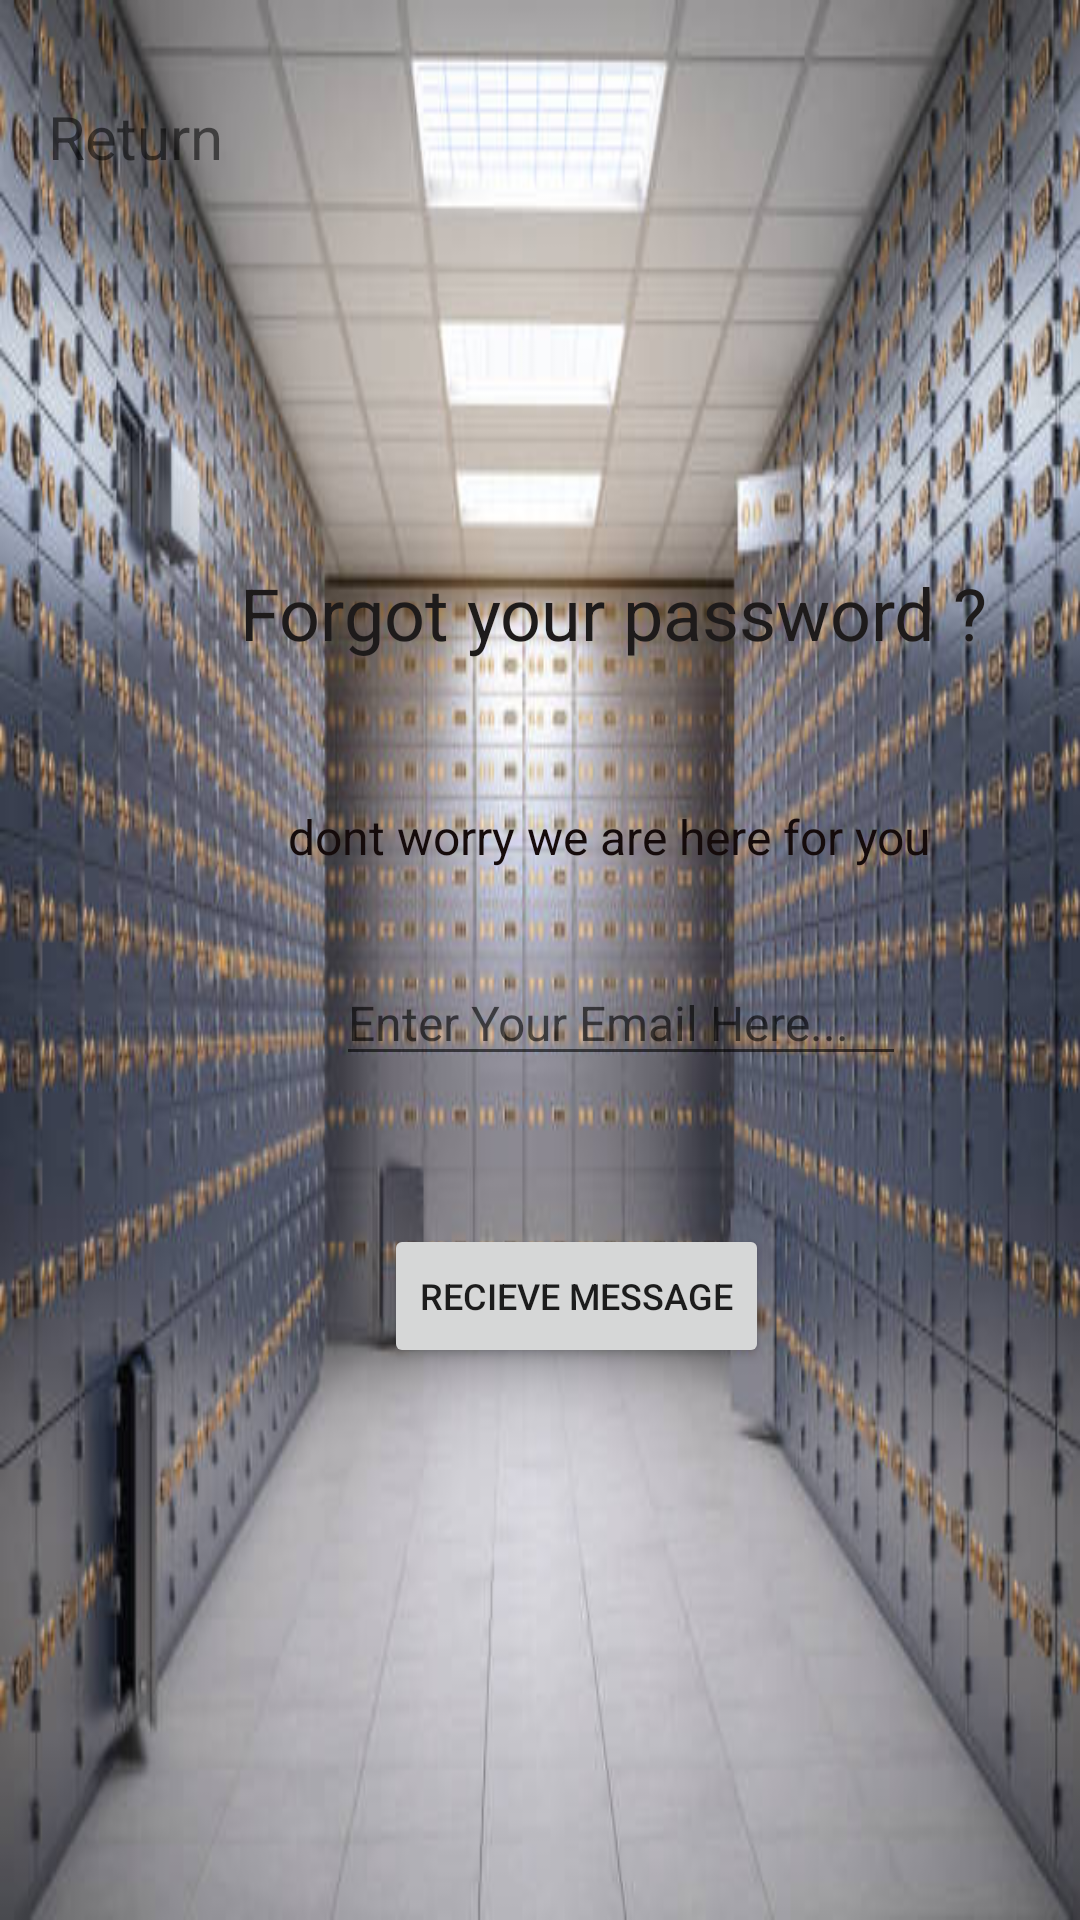

This screen was rendered from an Android layout file. Write that file and the resources it references.
<!-- AndroidManifest.xml: application theme Theme.Baselproject -->
<!-- res/layout/fragment_forgot_password.xml -->
<?xml version="1.0" encoding="utf-8"?>
<FrameLayout xmlns:android="http://schemas.android.com/apk/res/android"
    xmlns:app="http://schemas.android.com/apk/res-auto"
    xmlns:tools="http://schemas.android.com/tools"
    android:layout_width="match_parent"
    android:layout_height="match_parent"
    android:background="@drawable/bank"
    tools:context=".FirebaseStuff.ForgotPassword">

    <androidx.constraintlayout.widget.ConstraintLayout
        android:layout_width="match_parent"
        android:layout_height="match_parent">

        <Button
            android:id="@+id/ButtonForgotPassword"
            android:layout_width="wrap_content"
            android:layout_height="wrap_content"
            android:layout_marginStart="128dp"
            android:layout_marginTop="408dp"
            android:text="recieve message"
            android:textSize="12sp"
            app:layout_constraintStart_toStartOf="parent"
            app:layout_constraintTop_toTopOf="parent" />

        <EditText
            android:id="@+id/EmailForgotPassword"
            android:layout_width="wrap_content"
            android:layout_height="wrap_content"
            android:layout_marginStart="112dp"
            android:layout_marginTop="320dp"
            android:ems="10"
            android:hint="Enter Your Email Here..."
            android:inputType="textEmailAddress"
            android:textSize="16sp"
            app:layout_constraintStart_toStartOf="parent"
            app:layout_constraintTop_toTopOf="parent" />

        <TextView
            android:id="@+id/textView"
            android:layout_width="259dp"
            android:layout_height="44dp"
            android:layout_marginStart="80dp"
            android:layout_marginTop="188dp"
            android:text="Forgot your password ?"
            android:textColor="#1E1B1B"
            android:textSize="24sp"
            app:layout_constraintStart_toStartOf="parent"
            app:layout_constraintTop_toTopOf="parent" />

        <TextView
            android:id="@+id/textView2"
            android:layout_width="wrap_content"
            android:layout_height="wrap_content"
            android:layout_marginStart="96dp"
            android:layout_marginTop="268dp"
            android:text="dont worry we are here for you"
            android:textColor="#150B0B"
            android:textSize="16sp"
            app:layout_constraintStart_toStartOf="parent"
            app:layout_constraintTop_toTopOf="parent" />

        <TextView
            android:id="@+id/TVGoBackForgotPassowrd"
            android:layout_width="70dp"
            android:layout_height="33dp"
            android:layout_marginStart="16dp"
            android:layout_marginTop="32dp"
            android:text="Return"
            android:textSize="20sp"
            app:layout_constraintStart_toStartOf="parent"
            app:layout_constraintTop_toTopOf="parent" />
    </androidx.constraintlayout.widget.ConstraintLayout>
</FrameLayout>
<!-- resources referenced by this layout -->
<resources>
  <!-- drawable bank: jpg bitmap (drawable, 48368 bytes) -->
  <style name="Theme.Baselproject" parent="Theme.MaterialComponents.DayNight.NoActionBar">
          
          <item name="colorPrimary">@color/purple_500</item>
          <item name="colorPrimaryVariant">@color/purple_700</item>
          <item name="colorOnPrimary">@color/white</item>
          
          <item name="colorSecondary">@color/teal_200</item>
          <item name="colorSecondaryVariant">@color/teal_700</item>
          <item name="colorOnSecondary">@color/black</item>
          
          <item name="android:statusBarColor" tools:targetApi="l">?attr/colorPrimaryVariant</item>
          
      </style>
  <!-- not gathered from this repository: default colours our renderer supplied (Android Studio template values) -->
  <color name="purple_500">#FF6200EE</color>
  <color name="purple_700">#FF3700B3</color>
  <color name="teal_200">#FF03DAC5</color>
  <color name="teal_700">#FF018786</color>
  <color name="black">#FF000000</color>
  <color name="white">#FFFFFFFF</color>
</resources>
